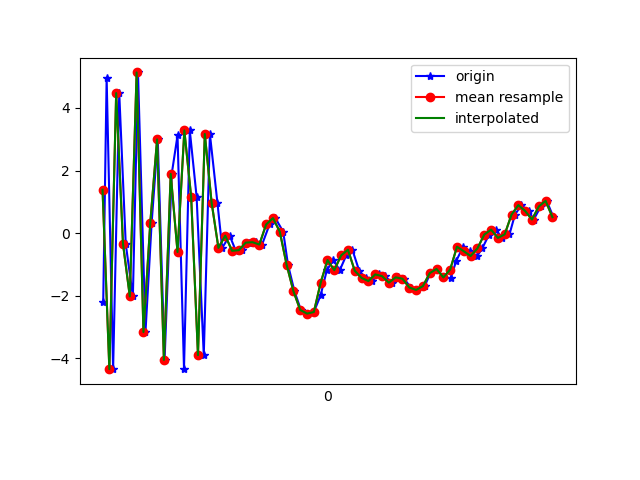

The data file committed next to this chart (first rows):
1617738210922, 433847548371700, -2.1871946, -0.51019096, -7.192953
1617738210932, 433847567602470, 4.961, 1.094, 5.046
1617738210951, 433847586833240, -4.349, -0.5418, -1.481
1617738210969, 433847606064010, 4.475, 1.033, -3.649
1617738210988, 433847625294780, -0.3422, 0.0696, 7.619
1617738211009, 433847644525550, -2.024, -0.03235, -7.278
1617738211024, 433847663756320, 5.135, 1.473, 3.359
1617738211046, 433847682987090, -3.163, -0.3164, 3.511
1617738211064, 433847702217860, 0.3197, 0.3372, -7.249
1617738211082, 433847721448630, 2.995, 1.076, 6.437
1617738211102, 433847740679400, -4.053, -0.1828, 0.08094
1617738211123, 433847759910170, 1.893, 0.7447, -6.516
1617738211140, 433847779140940, 3.123, 0.8952, 7.366
1617738211159, 433847798371710, -4.332, -0.1966, -1.955
1617738211176, 433847817602480, 3.281, 1.326, -5.627
1617738211196, 433847836833250, 1.159, 0.8572, 6.906
1617738211217, 433847856064020, -3.901, -0.2079, -3.256
1617738211235, 433847875294790, 3.168, 1.368, -5.871
1617738211257, 433847894525560, 0.9757, 1.059, 5.614
1617738211271, 433847913756330, -0.4727, 0.4527, 1.528
1617738211293, 433847932987100, -0.08095, 0.1786, -5.061
1617738211311, 433847952217870, -0.5662, 0.587, -4.24
1617738211330, 433847971448640, -0.5448, 0.5967, -4.247
1617738211349, 433847990679410, -0.3045, 1.148, -4.79
1617738211369, 433848009910180, -0.2906, 1.689, -4.969
1617738211388, 433848029140950, -0.3661, 1.372, -4.776
1617738211410, 433848048371720, 0.2762, 1.67, -4.795
1617738211427, 433848067602490, 0.4791, 2.02, -3.696
1617738211450, 433848086833260, 0.04737, 2.452, -2.227
1617738211464, 433848106064030, -1.005, 2.512, -1.154
1617738211483, 433848125294800, -1.856, 1.791, -0.0221
1617738211502, 433848144525570, -2.455, -0.916, 3.192
1617738211521, 433848163756340, -2.573, -2.968, 5.262
1617738211540, 433848182987110, -2.522, -3.046, 5.429
1617738211560, 433848202217880, -1.981, -3.308, 6.519
1617738211578, 433848221448650, -1.19, -4.612, 9.933
1617738211597, 433848240679420, -0.8603, -4.177, 10.62
1617738211616, 433848259910190, -1.186, -2.649, 9.565
1617738211635, 433848279140960, -0.7139, -1.539, 9.162
1617738211653, 433848298371730, -0.532, -2.059, 9.047
1617738211673, 433848317602500, -1.204, -2.772, 8.679
1617738211692, 433848336833270, -1.433, -1.887, 6.782
1617738211711, 433848356064040, -1.533, -1.268, 4.788
1617738211730, 433848375294810, -1.32, -1.698, 3.888
1617738211749, 433848394525580, -1.375, -2.967, 3.439
1617738211768, 433848413756350, -1.585, -3.241, 2.429
1617738211788, 433848432987120, -1.413, -0.8168, -0.152
1617738211804, 433848452217890, -1.459, -0.0959, -1.326
1617738211825, 433848471448660, -1.739, -0.7896, -1.293
1617738211844, 433848490679430, -1.817, -1.33, -1.865
1617738211865, 433848509910200, -1.694, -1.286, -3.12
1617738211882, 433848529140970, -1.28, -0.6811, -3.197
1617738211902, 433848548371740, -1.146, 0.1824, -3.096
1617738211920, 433848567602510, -1.417, 0.5439, -3.464
1617738211941, 433848586833280, -1.443, 0.1688, -4.036
1617738211958, 433848606064050, -0.8838, 0.2249, -3.869
1617738211978, 433848625294820, -0.4348, 0.7535, -3.366
1617738211997, 433848644525590, -0.5809, 0.8209, -2.927
1617738212019, 433848663756360, -0.7323, 0.6584, -2.884
1617738212034, 433848682987130, -0.4883, 0.7639, -3.227
1617738212054, 433848702217900, -0.04819, 0.8921, -2.721
... 10 more rows
